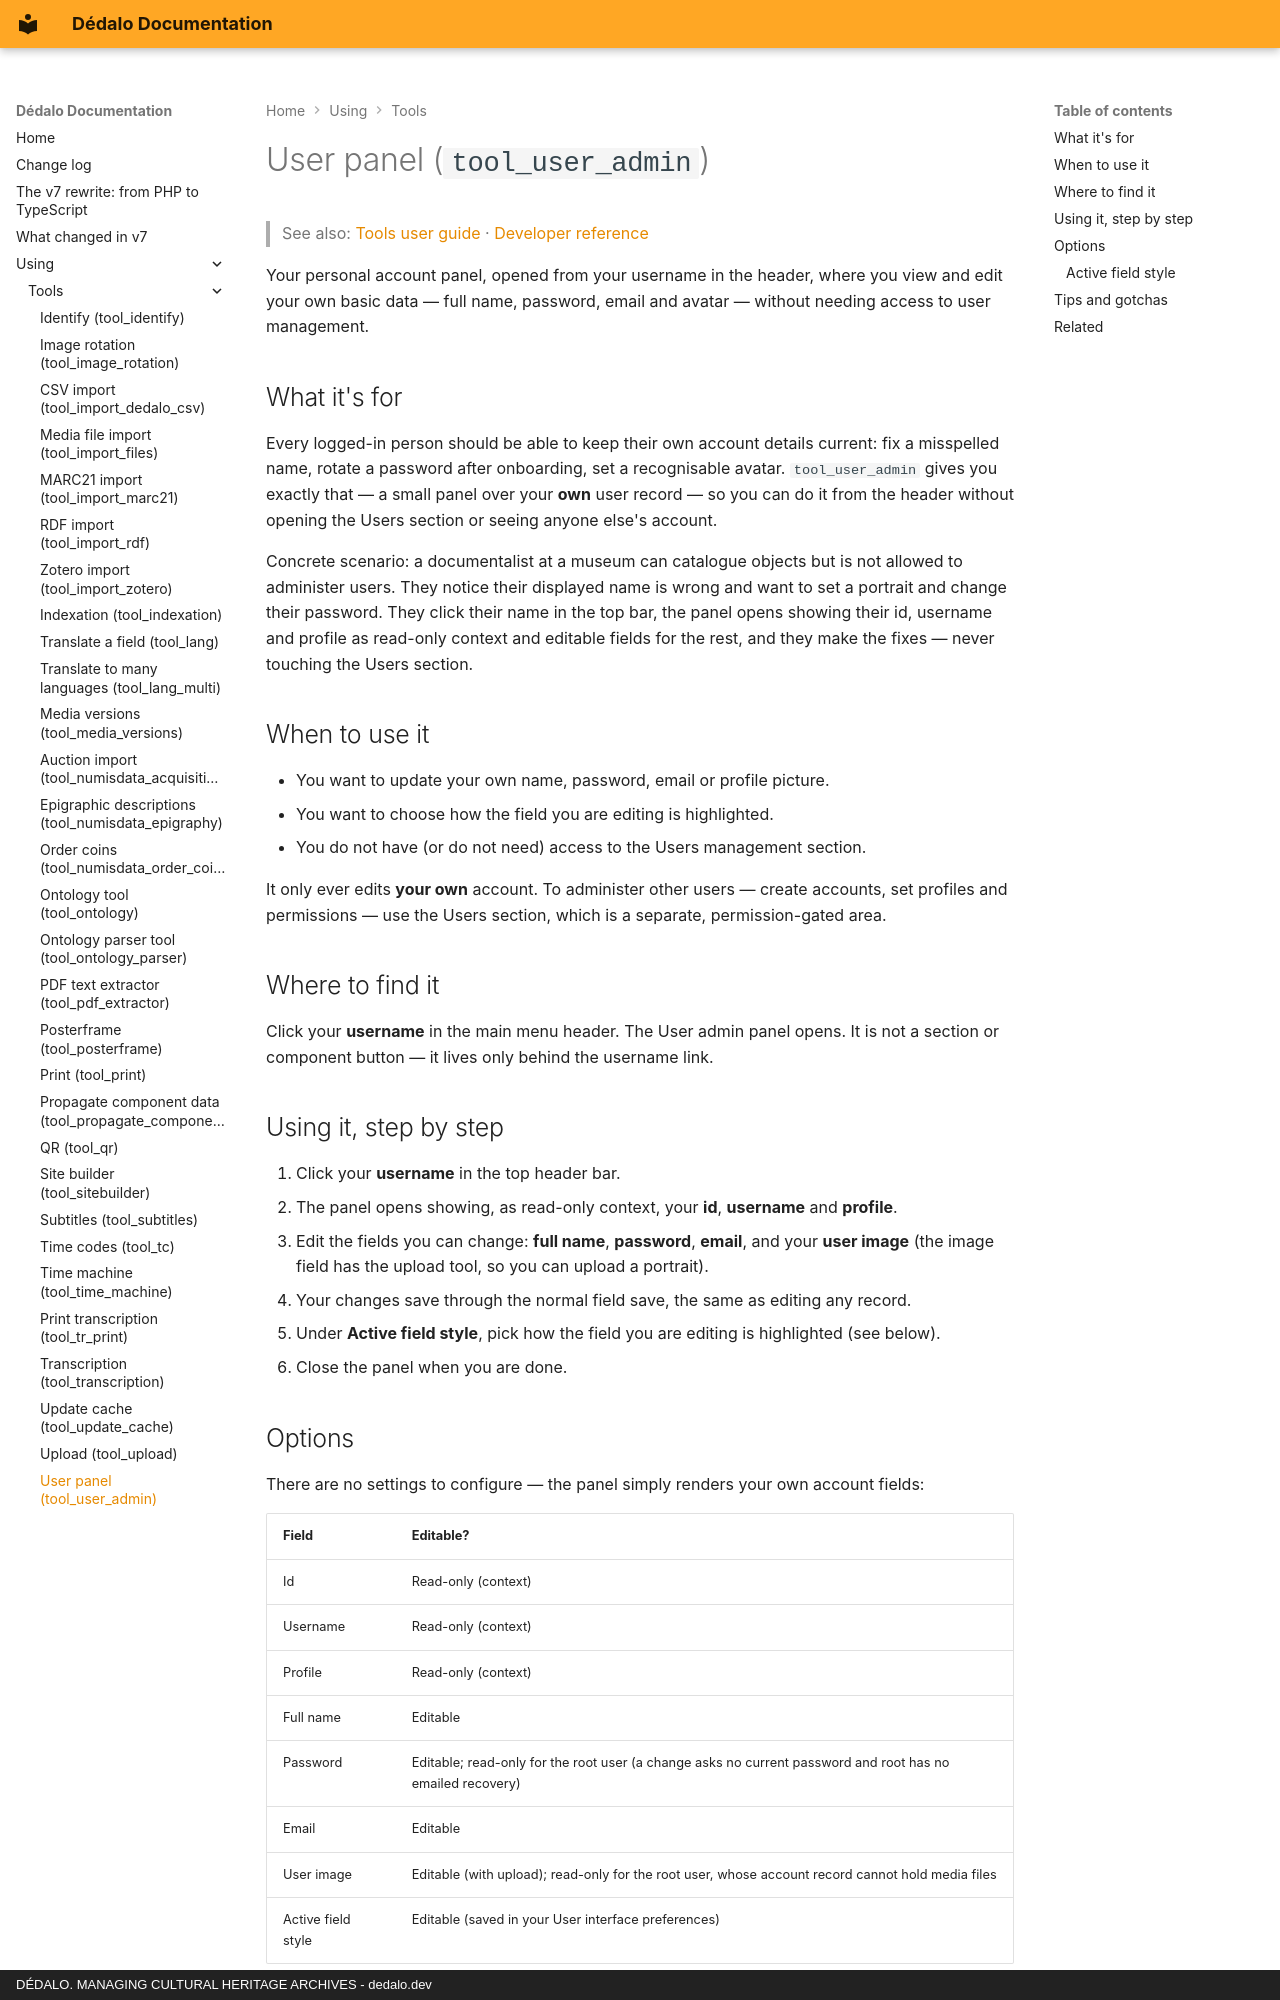

repository: dedalia-org/dedalo · page: using/tools/using_user_admin/index.html · generator: mkdocs · copyright: DÉDALO. MANAGING CULTURAL HERITAGE ARCHIVES - dedalo.dev

# User panel (`tool_user_admin`)

> See also: [Tools user guide](index.md) · [Developer reference](../../development/tools/reference/tool_user_admin.md)

Your personal account panel, opened from your username in the header, where you view and edit your own basic data — full name, password, email and avatar — without needing access to user management.

## What it's for

Every logged-in person should be able to keep their own account details current: fix a misspelled name, rotate a password after onboarding, set a recognisable avatar. `tool_user_admin` gives you exactly that — a small panel over your **own** user record — so you can do it from the header without opening the Users section or seeing anyone else's account.

Concrete scenario: a documentalist at a museum can catalogue objects but is not allowed to administer users. They notice their displayed name is wrong and want to set a portrait and change their password. They click their name in the top bar, the panel opens showing their id, username and profile as read-only context and editable fields for the rest, and they make the fixes — never touching the Users section.

## When to use it

- You want to update your own name, password, email or profile picture.
- You want to choose how the field you are editing is highlighted.
- You do not have (or do not need) access to the Users management section.

It only ever edits **your own** account. To administer other users — create accounts, set profiles and permissions — use the Users section, which is a separate, permission-gated area.

## Where to find it

Click your **username** in the main menu header. The User admin panel opens. It is not a section or component button — it lives only behind the username link.

## Using it, step by step

1. Click your **username** in the top header bar.
2. The panel opens showing, as read-only context, your **id**, **username** and **profile**.
3. Edit the fields you can change: **full name**, **password**, **email**, and your **user image** (the image field has the upload tool, so you can upload a portrait).
4. Your changes save through the normal field save, the same as editing any record.
5. Under **Active field style**, pick how the field you are editing is highlighted (see below).
6. Close the panel when you are done.

## Options

There are no settings to configure — the panel simply renders your own account fields:

| Field | Editable? |
| --- | --- |
| Id | Read-only (context) |
| Username | Read-only (context) |
| Profile | Read-only (context) |
| Full name | Editable |
| Password | Editable; read-only for the root user (a change asks no current password and root has no emailed recovery) |
| Email | Editable |
| User image | Editable (with upload); read-only for the root user, whose account record cannot hold media files |
| Active field style | Editable (saved in your User interface preferences) |
